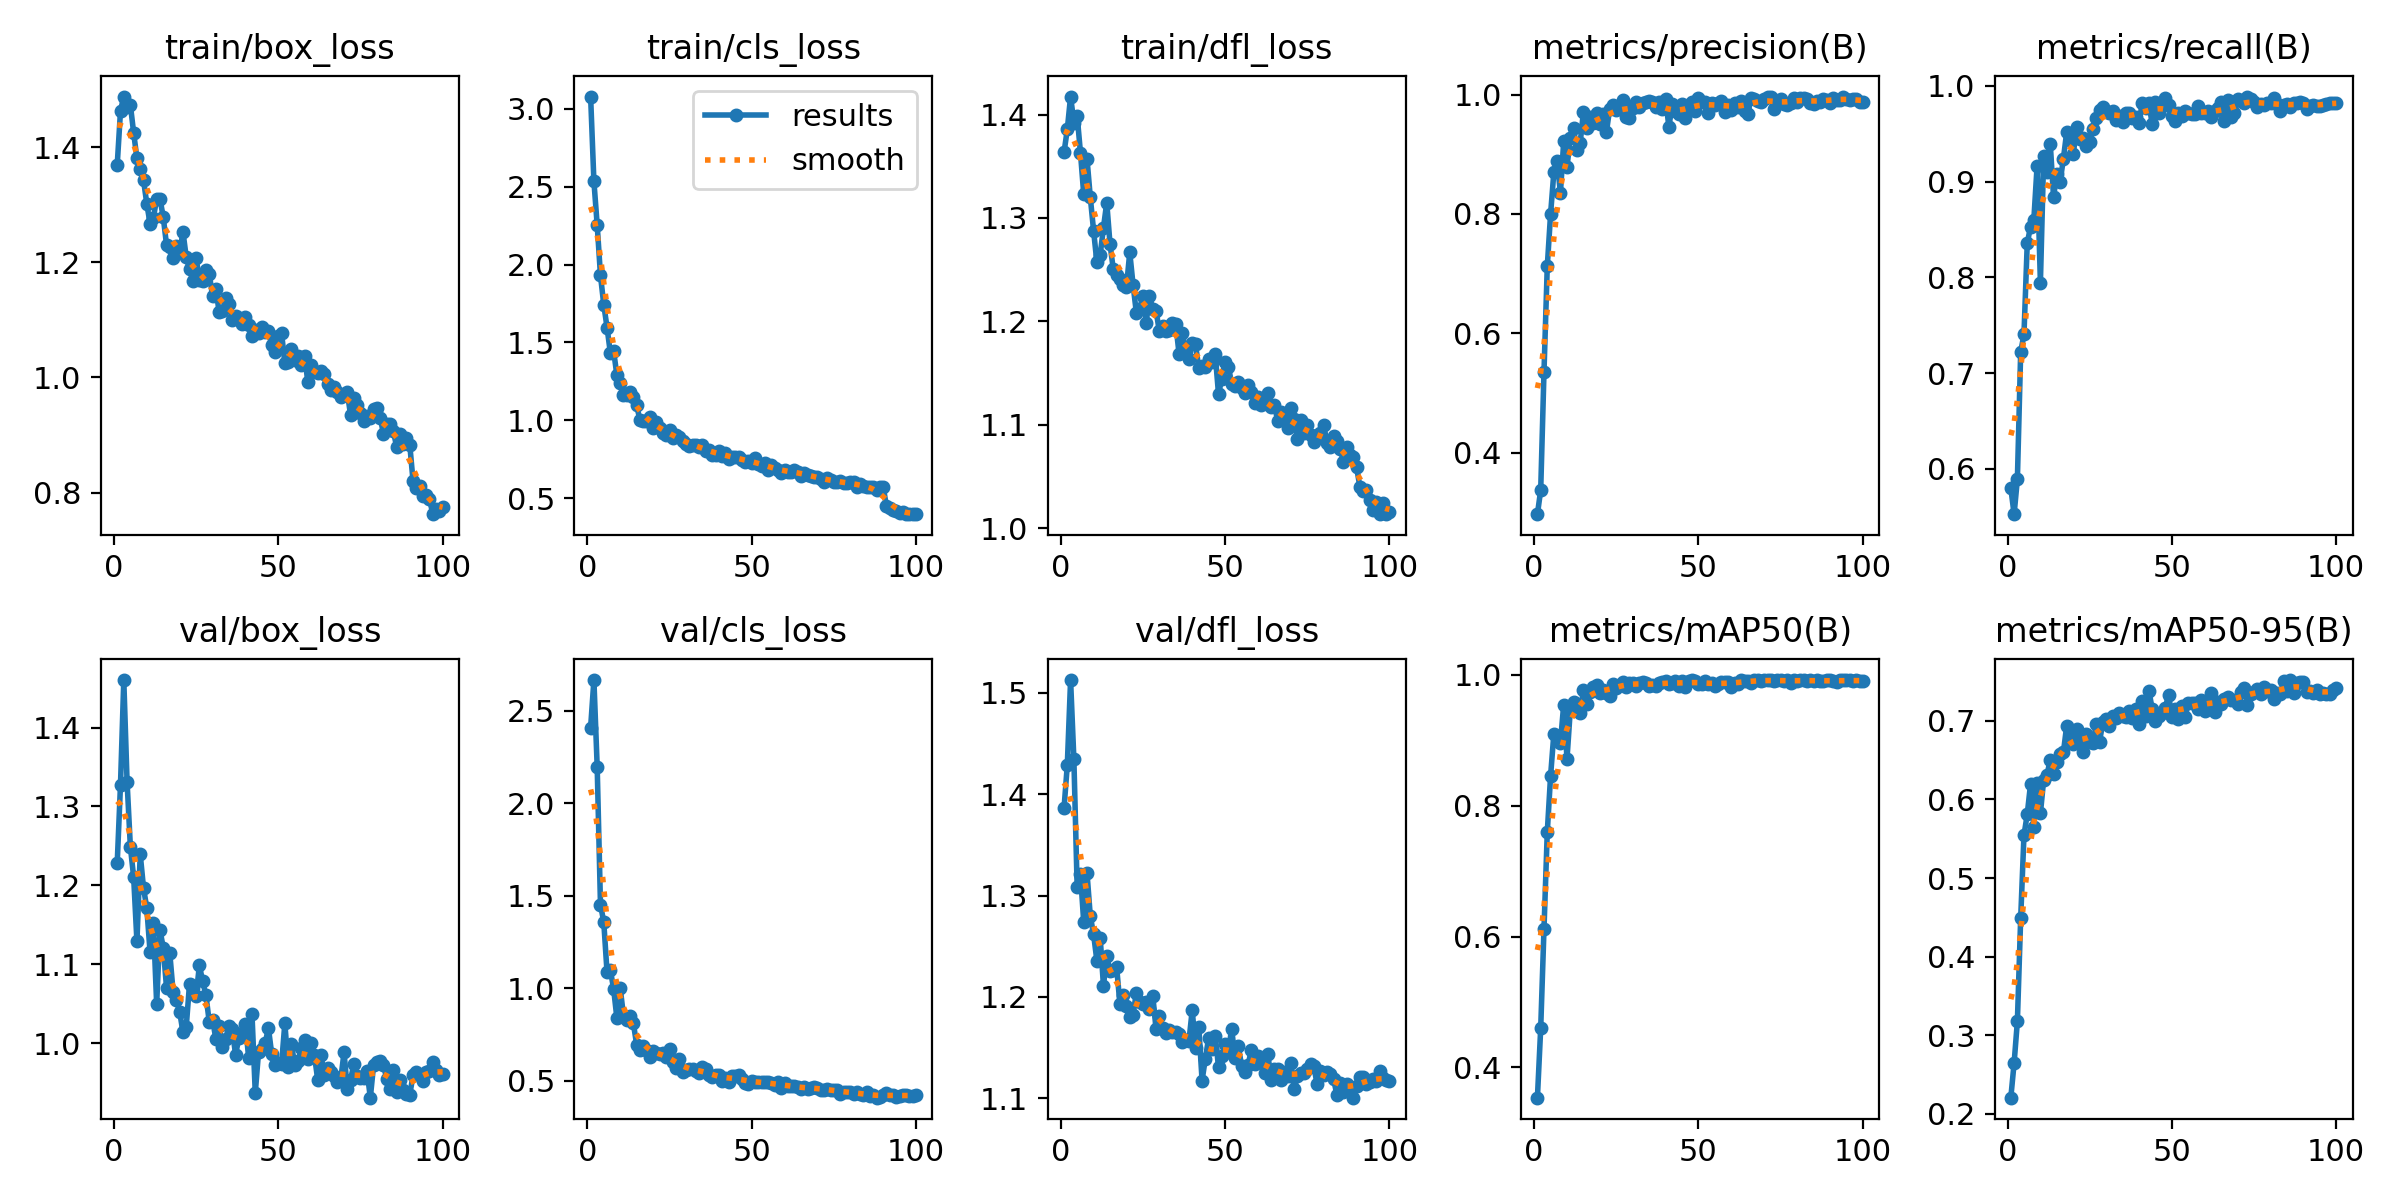

Values plotted in this chart, from the file beside it:
epoch, time, train/box_loss, train/cls_loss, train/dfl_loss, metrics/precision(B), metrics/recall(B), metrics/mAP50(B), metrics/mAP50-95(B), val/box_loss, val/cls_loss, val/dfl_loss, lr/pg0, lr/pg1, lr/pg2
1, 21.32, 1.369, 3.08, 1.363, 0.2968, 0.5799, 0.3538, 0.2206, 1.228, 2.409, 1.386, 0.0004726, 0.0004726, 0.0004726
2, 40.21, 1.463, 2.536, 1.386, 0.3372, 0.5527, 0.4598, 0.2645, 1.328, 2.665, 1.429, 0.0009395, 0.0009395, 0.0009395
3, 58.9, 1.488, 2.255, 1.417, 0.5354, 0.5894, 0.6117, 0.318, 1.46, 2.196, 1.513, 0.001397, 0.001397, 0.001397
4, 77.43, 1.47, 1.931, 1.392, 0.7122, 0.7218, 0.7595, 0.4487, 1.331, 1.452, 1.435, 0.001387, 0.001387, 0.001387
5, 95.9, 1.474, 1.743, 1.399, 0.7994, 0.7404, 0.8452, 0.5543, 1.249, 1.358, 1.308, 0.001372, 0.001372, 0.001372
6, 114.6, 1.425, 1.596, 1.363, 0.8698, 0.8356, 0.9103, 0.5814, 1.21, 1.086, 1.321, 0.001358, 0.001358, 0.001358
7, 133.2, 1.381, 1.434, 1.323, 0.8891, 0.8531, 0.9063, 0.6195, 1.129, 1.099, 1.274, 0.001344, 0.001344, 0.001344
8, 151.6, 1.363, 1.446, 1.357, 0.8354, 0.86, 0.8963, 0.5656, 1.239, 0.9969, 1.322, 0.00133, 0.00133, 0.00133
9, 170, 1.343, 1.288, 1.32, 0.9219, 0.9166, 0.9548, 0.6206, 1.197, 0.8374, 1.279, 0.001316, 0.001316, 0.001316
10, 188.5, 1.302, 1.239, 1.288, 0.8788, 0.7944, 0.8717, 0.5823, 1.171, 1.001, 1.262, 0.001302, 0.001302, 0.001302
11, 207.3, 1.267, 1.16, 1.257, 0.9272, 0.9265, 0.9466, 0.6252, 1.115, 0.8513, 1.236, 0.001288, 0.001288, 0.001288
12, 225.6, 1.277, 1.161, 1.264, 0.9433, 0.9099, 0.9587, 0.6313, 1.153, 0.8295, 1.258, 0.001273, 0.001273, 0.001273
13, 244.2, 1.311, 1.179, 1.291, 0.9068, 0.9396, 0.954, 0.6504, 1.05, 0.8509, 1.211, 0.001259, 0.001259, 0.001259
14, 262.8, 1.311, 1.147, 1.315, 0.9187, 0.884, 0.9426, 0.6328, 1.144, 0.8117, 1.24, 0.001245, 0.001245, 0.001245
15, 281.3, 1.279, 1.096, 1.274, 0.9712, 0.9079, 0.9766, 0.6474, 1.121, 0.696, 1.226, 0.001231, 0.001231, 0.001231
16, 299.9, 1.23, 1.003, 1.25, 0.9439, 0.9, 0.956, 0.6581, 1.071, 0.6653, 1.227, 0.001217, 0.001217, 0.001217
17, 318.5, 1.227, 0.9955, 1.245, 0.9623, 0.9241, 0.9743, 0.66, 1.114, 0.6873, 1.23, 0.001203, 0.001203, 0.001203
18, 337.1, 1.207, 0.9935, 1.241, 0.9533, 0.9518, 0.9817, 0.6939, 1.065, 0.6679, 1.193, 0.001189, 0.001189, 0.001189
19, 355.7, 1.229, 1.023, 1.235, 0.9697, 0.9438, 0.985, 0.6778, 1.055, 0.6305, 1.201, 0.001174, 0.001174, 0.001174
20, 374.3, 1.218, 0.9504, 1.233, 0.9514, 0.9285, 0.9721, 0.6705, 1.04, 0.6595, 1.191, 0.00116, 0.00116, 0.00116
21, 392.9, 1.253, 0.9879, 1.267, 0.9674, 0.9572, 0.977, 0.6894, 1.014, 0.6484, 1.18, 0.001146, 0.001146, 0.001146
22, 411.6, 1.209, 0.9537, 1.236, 0.9379, 0.9441, 0.9722, 0.674, 1.021, 0.6435, 1.182, 0.001132, 0.001132, 0.001132
23, 430.4, 1.188, 0.9175, 1.209, 0.9767, 0.9455, 0.9683, 0.6609, 1.075, 0.6516, 1.204, 0.001118, 0.001118, 0.001118
24, 448.9, 1.168, 0.9088, 1.212, 0.9832, 0.9377, 0.9855, 0.683, 1.069, 0.6281, 1.194, 0.001104, 0.001104, 0.001104
25, 467.4, 1.208, 0.9409, 1.225, 0.9741, 0.9418, 0.9805, 0.6733, 1.06, 0.6705, 1.193, 0.001089, 0.001089, 0.001089
26, 486, 1.17, 0.8862, 1.199, 0.9807, 0.9547, 0.9846, 0.6721, 1.099, 0.6042, 1.195, 0.001075, 0.001075, 0.001075
27, 504.7, 1.167, 0.9086, 1.224, 0.9908, 0.9666, 0.9895, 0.6958, 1.078, 0.5703, 1.188, 0.001061, 0.001061, 0.001061
28, 523.4, 1.186, 0.8901, 1.212, 0.9629, 0.9751, 0.9809, 0.6737, 1.061, 0.6155, 1.201, 0.001047, 0.001047, 0.001047
29, 542.6, 1.18, 0.864, 1.21, 0.9615, 0.9783, 0.9878, 0.6984, 1.027, 0.5478, 1.168, 0.001033, 0.001033, 0.001033
30, 561.4, 1.141, 0.8478, 1.19, 0.9774, 0.9734, 0.988, 0.7027, 1.03, 0.5561, 1.181, 0.001019, 0.001019, 0.001019
31, 579.9, 1.155, 0.8369, 1.196, 0.9869, 0.9714, 0.9837, 0.6938, 1.006, 0.5659, 1.169, 0.001005, 0.001005, 0.001005
32, 598.5, 1.114, 0.8428, 1.191, 0.9797, 0.9733, 0.9882, 0.7058, 1.022, 0.5632, 1.164, 0.0009904, 0.0009904, 0.0009904
33, 617.2, 1.115, 0.8385, 1.192, 0.9853, 0.9643, 0.9889, 0.7034, 0.9948, 0.5504, 1.167, 0.0009763, 0.0009763, 0.0009763
34, 635.8, 1.138, 0.8296, 1.198, 0.9879, 0.9682, 0.9882, 0.7106, 1.006, 0.5432, 1.166, 0.0009621, 0.0009621, 0.0009621
35, 654.3, 1.128, 0.8408, 1.197, 0.9896, 0.9626, 0.9826, 0.7057, 1.022, 0.5763, 1.165, 0.000948, 0.000948, 0.000948
36, 672.9, 1.101, 0.8026, 1.169, 0.9877, 0.9719, 0.9843, 0.7055, 1.018, 0.5627, 1.163, 0.0009339, 0.0009339, 0.0009339
37, 691.6, 1.107, 0.8073, 1.189, 0.9787, 0.9712, 0.9825, 0.7129, 0.9855, 0.5335, 1.156, 0.0009197, 0.0009197, 0.0009197
38, 710.1, 1.104, 0.7743, 1.171, 0.9875, 0.9667, 0.9872, 0.7035, 1.006, 0.521, 1.158, 0.0009056, 0.0009056, 0.0009056
39, 728.8, 1.094, 0.7793, 1.164, 0.9755, 0.9676, 0.9885, 0.7151, 1.012, 0.5296, 1.156, 0.0008914, 0.0008914, 0.0008914
40, 747.4, 1.106, 0.8044, 1.179, 0.9927, 0.9617, 0.99, 0.6959, 1.025, 0.5322, 1.187, 0.0008773, 0.0008773, 0.0008773
41, 766.1, 1.092, 0.7737, 1.178, 0.9457, 0.9823, 0.9869, 0.725, 0.9806, 0.5016, 1.15, 0.0008631, 0.0008631, 0.0008631
42, 784.6, 1.072, 0.7904, 1.155, 0.9843, 0.9769, 0.9876, 0.7058, 1.037, 0.5127, 1.17, 0.000849, 0.000849, 0.000849
43, 803.4, 1.082, 0.7515, 1.157, 0.9719, 0.9817, 0.9903, 0.7386, 0.937, 0.4928, 1.117, 0.0008348, 0.0008348, 0.0008348
44, 822.1, 1.078, 0.7654, 1.155, 0.9678, 0.9606, 0.9834, 0.7153, 0.9891, 0.5267, 1.139, 0.0008207, 0.0008207, 0.0008207
45, 840.6, 1.088, 0.7622, 1.164, 0.9839, 0.9834, 0.9909, 0.7, 0.9923, 0.5254, 1.159, 0.0008065, 0.0008065, 0.0008065
46, 859.2, 1.078, 0.7673, 1.161, 0.9612, 0.9721, 0.9823, 0.7056, 0.9999, 0.5303, 1.149, 0.0007924, 0.0007924, 0.0007924
47, 878.1, 1.081, 0.7441, 1.168, 0.9756, 0.9794, 0.9904, 0.7103, 1.019, 0.5071, 1.162, 0.0007782, 0.0007782, 0.0007782
48, 896.9, 1.056, 0.7295, 1.13, 0.9878, 0.9874, 0.9918, 0.7169, 0.9863, 0.4897, 1.13, 0.0007641, 0.0007641, 0.0007641
49, 915.6, 1.044, 0.7407, 1.145, 0.9728, 0.9806, 0.99, 0.733, 0.9724, 0.4827, 1.142, 0.0007499, 0.0007499, 0.0007499
50, 934.1, 1.071, 0.7274, 1.16, 0.9947, 0.9681, 0.9869, 0.7054, 0.9755, 0.497, 1.153, 0.0007358, 0.0007358, 0.0007358
51, 952.7, 1.077, 0.7562, 1.156, 0.9874, 0.9635, 0.9867, 0.7154, 0.9737, 0.491, 1.146, 0.0007216, 0.0007216, 0.0007216
52, 971.2, 1.025, 0.7224, 1.14, 0.9871, 0.9714, 0.9903, 0.7024, 1.025, 0.4947, 1.168, 0.0007075, 0.0007075, 0.0007075
53, 989.8, 1.026, 0.7065, 1.137, 0.9698, 0.9681, 0.9858, 0.7185, 0.9695, 0.4959, 1.14, 0.0006934, 0.0006934, 0.0006934
54, 1008, 1.05, 0.7249, 1.142, 0.9853, 0.9737, 0.9877, 0.7047, 0.9989, 0.4929, 1.152, 0.0006792, 0.0006792, 0.0006792
55, 1027, 1.03, 0.6798, 1.135, 0.9834, 0.9716, 0.9836, 0.7223, 0.9725, 0.4923, 1.132, 0.0006651, 0.0006651, 0.0006651
56, 1046, 1.037, 0.7133, 1.131, 0.9868, 0.9702, 0.9859, 0.7231, 0.9772, 0.4869, 1.126, 0.0006509, 0.0006509, 0.0006509
57, 1064, 1.022, 0.6909, 1.139, 0.9894, 0.9701, 0.9888, 0.7222, 0.994, 0.4758, 1.133, 0.0006368, 0.0006368, 0.0006368
58, 1083, 1.038, 0.6836, 1.132, 0.9712, 0.9792, 0.9888, 0.7147, 1.004, 0.4912, 1.148, 0.0006226, 0.0006226, 0.0006226
59, 1102, 0.9914, 0.6623, 1.121, 0.9818, 0.9719, 0.9899, 0.7263, 0.9795, 0.4605, 1.134, 0.0006085, 0.0006085, 0.0006085
60, 1120, 1.021, 0.6777, 1.127, 0.975, 0.9715, 0.9818, 0.7129, 1, 0.4858, 1.141, 0.0005943, 0.0005943, 0.0005943
... 40 more rows
